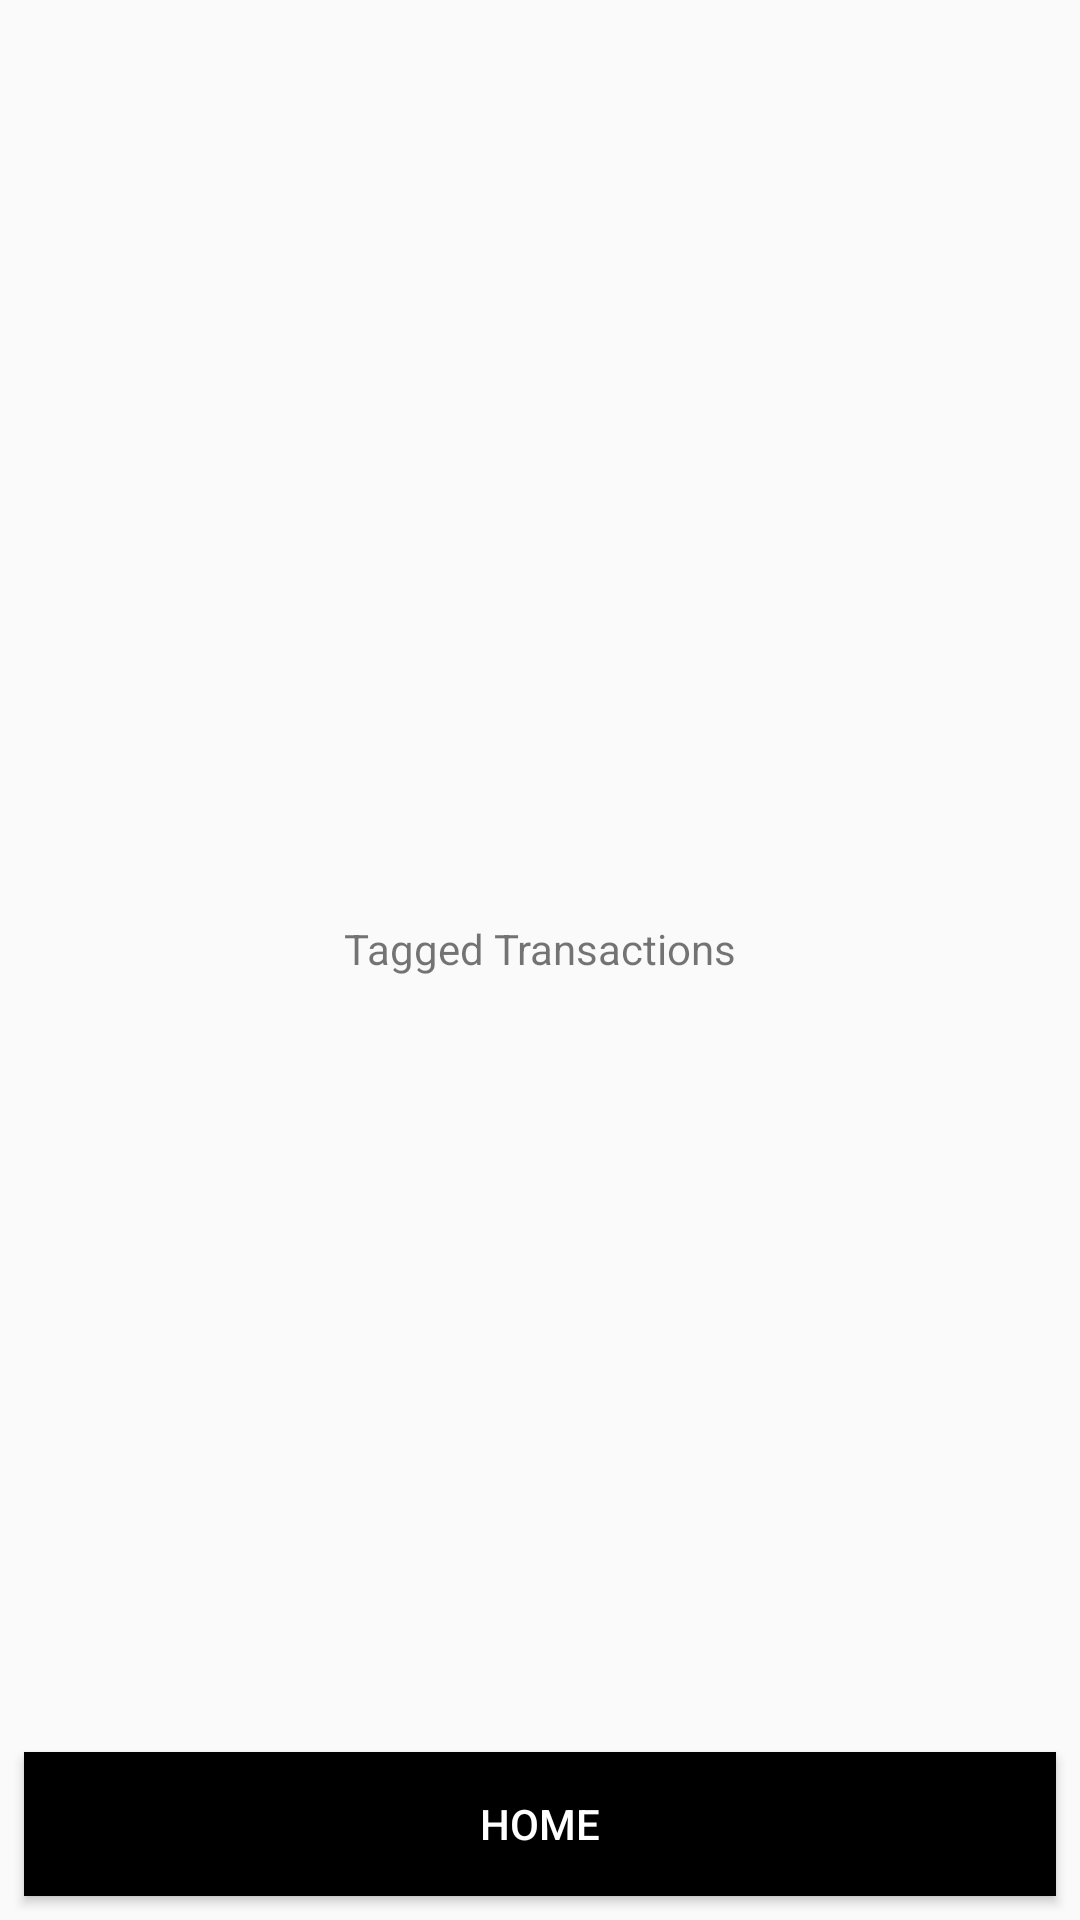

This screen was rendered from an Android layout file. Write that file and the resources it references.
<!-- AndroidManifest.xml: application theme AppTheme -->
<!-- res/layout/activity_taggedtrans.xml -->
<?xml version="1.0" encoding="utf-8"?>
<android.support.constraint.ConstraintLayout xmlns:android="http://schemas.android.com/apk/res/android"
    xmlns:app="http://schemas.android.com/apk/res-auto"
    xmlns:tools="http://schemas.android.com/tools"
    android:layout_width="match_parent"
    android:layout_height="match_parent"
    tools:context=".TaggedtransActivity">

    <TextView
        android:id="@+id/textView3"
        android:layout_width="wrap_content"
        android:layout_height="wrap_content"
        android:layout_marginStart="8dp"
        android:layout_marginEnd="8dp"
        android:layout_marginBottom="8dp"
        android:text="Tagged Transactions"
        app:layout_constraintBottom_toBottomOf="parent"
        app:layout_constraintEnd_toEndOf="parent"
        app:layout_constraintStart_toStartOf="parent"
        app:layout_constraintTop_toTopOf="parent" />

    <Button
        android:id="@+id/button5"
        android:layout_width="match_parent"
        android:layout_height="wrap_content"
        android:layout_marginStart="8dp"
        android:layout_marginEnd="8dp"
        android:layout_marginBottom="8dp"
        android:text="Home"
        android:onClick="home"
        android:textColor="@android:color/white"
        android:background="@color/darkblue"
        app:layout_constraintBottom_toBottomOf="parent"
        app:layout_constraintEnd_toEndOf="parent"
        app:layout_constraintHorizontal_bias="0.498"
        app:layout_constraintStart_toStartOf="parent"
        app:layout_constraintTop_toBottomOf="@+id/textView3"
        app:layout_constraintVertical_bias="1.0" />

</android.support.constraint.ConstraintLayout>
<!-- resources referenced by this layout -->
<resources>
  <color name="darkblue">#000000</color>
  <style name="AppTheme" parent="Theme.AppCompat.Light.DarkActionBar">
          
          <item name="colorPrimary">@color/colorPrimary</item>
          <item name="colorPrimaryDark">@color/colorPrimaryDark</item>
          <item name="colorAccent">@color/colorAccent</item>
          <item name="windowActionBar">false</item>
          <item name="windowNoTitle">true</item>
      </style>
  <color name="colorPrimary">#000000</color>
  <color name="colorPrimaryDark">#000000</color>
  <color name="colorAccent">#FF4081</color>
</resources>
